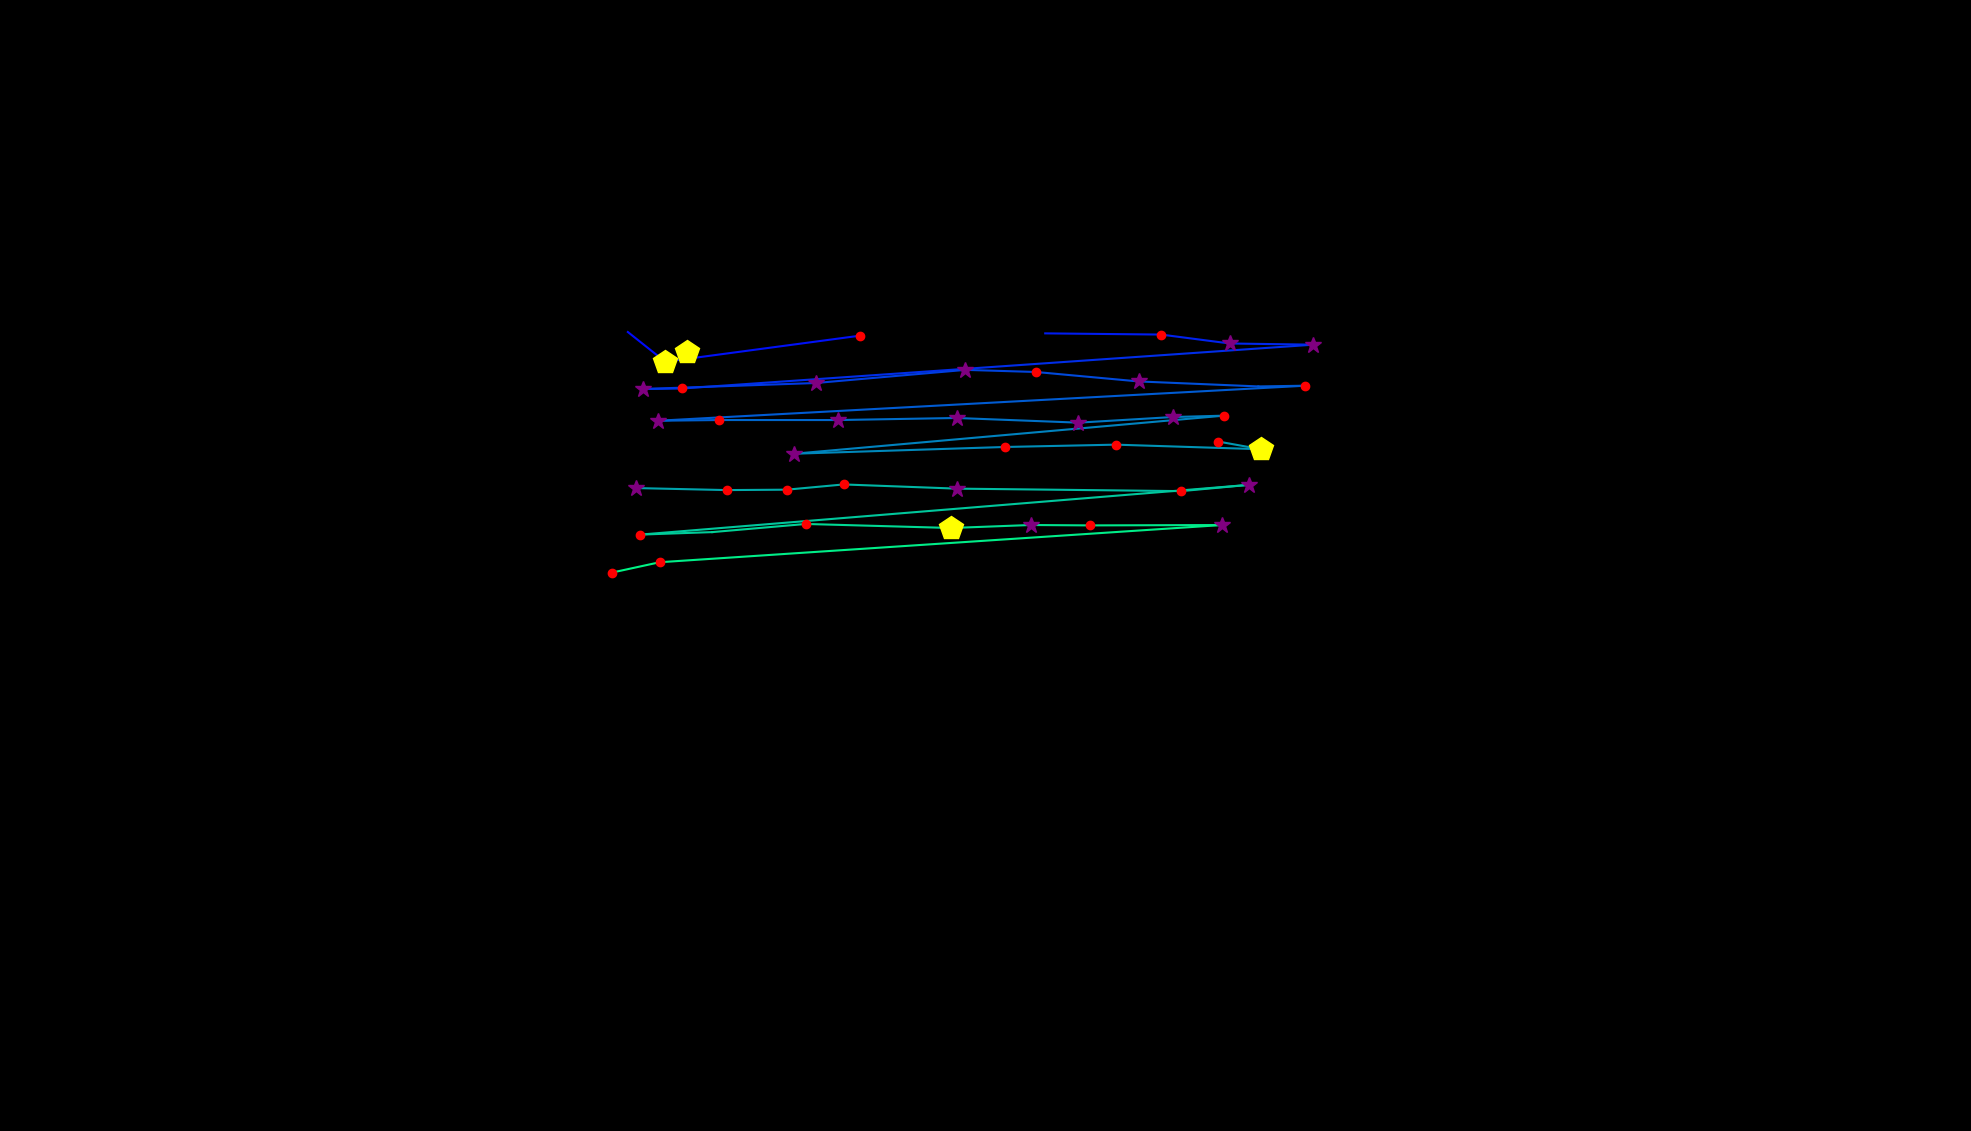

The data file committed next to this chart (first rows):
, fixation_id, timestamp, avg_gaze_x, avg_gaze_y, duration
0, 0.0, 84.35, 764.1, 782, 36.15
1, 28.0, 10146, 892.7, 1012, 506.1
2, 32.0, 12147, 815.4, 1038, 72.3
3, 33.0, 12243, 864, 999, 433.8
4, 34.0, 12701, 1117, 1033, 132.6
5, 36.0, 13183, 1357, 1036, 36.15
6, 37.0, 13243, 1508, 1034, 204.9
7, 38.0, 13484, 1597, 1023, 253.1
8, 39.0, 13761, 1706, 1021, 253.1
9, 40.0, 14123, 886, 964.3, 144.6
10, 41.0, 14292, 834.6, 963.6, 277.2
11, 42.0, 14629, 1059, 971.4, 313.3
12, 43.0, 14978, 1254, 988.5, 301.3
13, 44.0, 15328, 1345, 985.7, 144.6
14, 45.0, 15509, 1479, 973.5, 301.3
15, 46.0, 15846, 1634, 967, 108.5
16, 47.0, 16039, 1695, 967.9, 132.6
17, 48.0, 16292, 854.6, 922.4, 349.5
18, 49.0, 16665, 934.3, 923.3, 156.7
19, 50.0, 16870, 1088, 923.3, 349.5
20, 51.0, 17280, 1242, 926, 253.1
21, 52.0, 17581, 1401, 919.9, 337.4
22, 53.0, 17943, 1523, 927.2, 397.7
23, 54.0, 18365, 1589, 929, 144.6
24, 55.0, 19208, 1031, 879.6, 325.4
25, 56.0, 19582, 1305, 888.3, 216.9
26, 57.0, 19883, 1449, 891.4, 120.5
27, 58.0, 20027, 1637, 885.4, 421.8
28, 59.0, 20473, 1582, 895.4, 216.9
29, 61.0, 21389, 825.4, 835, 265.1
30, 62.0, 21678, 943.8, 832.4, 180.8
31, 63.0, 21895, 1022, 832.9, 204.9
32, 64.0, 22124, 1096, 839.7, 204.9
33, 65.0, 22353, 1243, 834.2, 373.6
34, 66.0, 22799, 1534, 831, 180.8
35, 67.0, 23028, 1622, 839.2, 373.6
36, 68.0, 23498, 831.7, 774.5, 241
37, 69.0, 23763, 925, 777.8, 108.5
38, 70.0, 23956, 1047, 788.4, 229
39, 71.0, 24269, 1236, 783.1, 457.9
40, 72.0, 24751, 1338, 787, 289.2
41, 73.0, 25064, 1415, 786.5, 132.6
42, 74.0, 25221, 1586, 787, 277.2
43, 75.0, 25595, 856.7, 738.6, 120.5
44, 76.0, 25739, 795.3, 725.3, 144.6
